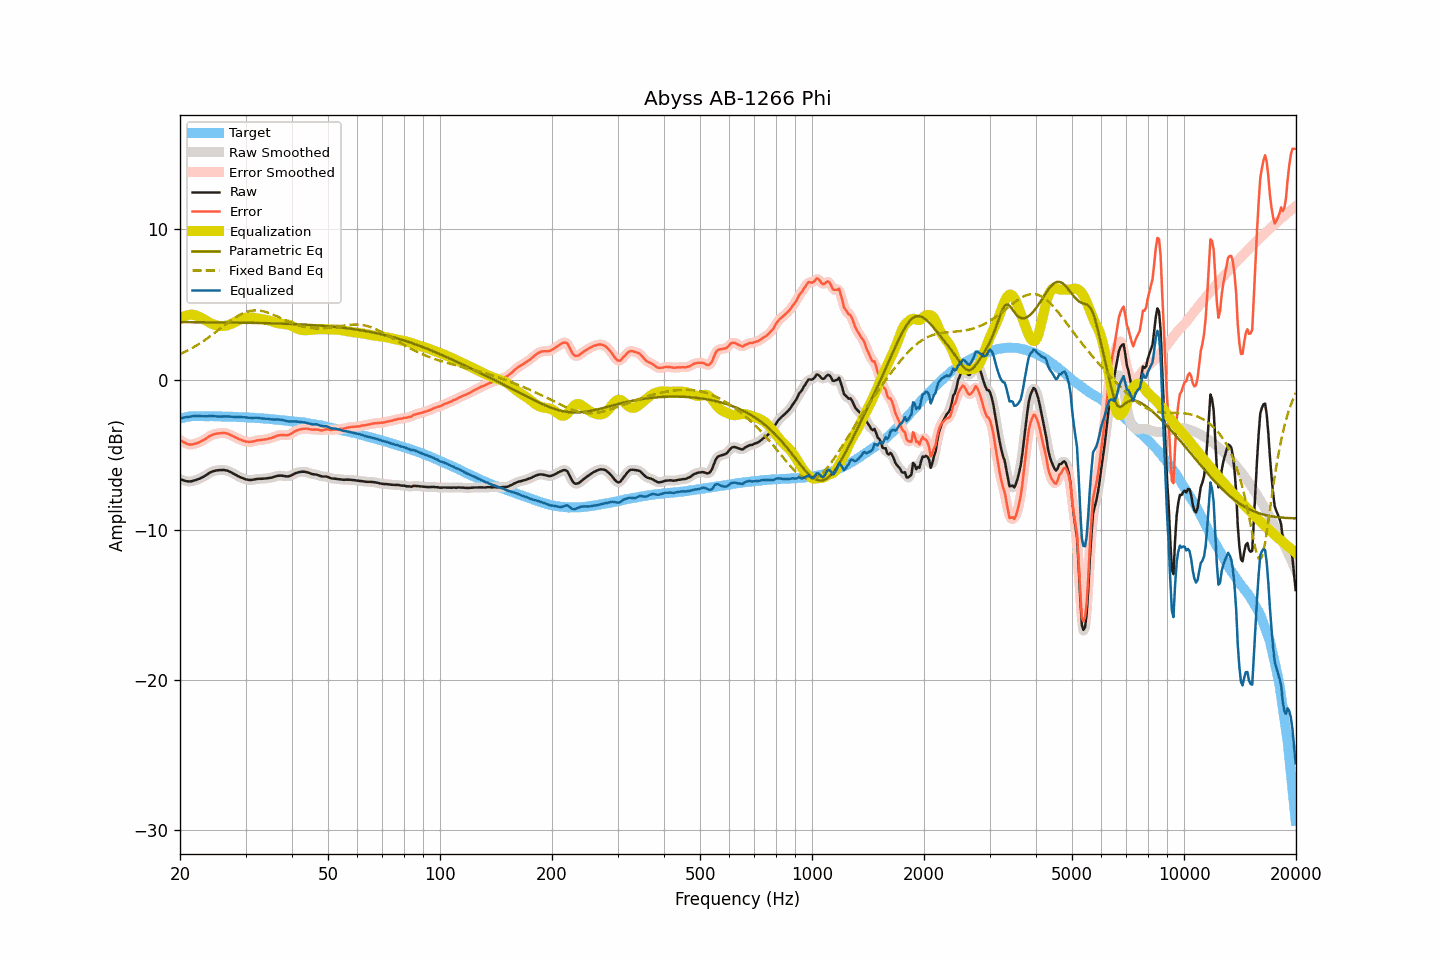

Data behind this chart, as committed beside it:
frequency, raw, smoothed, error, error_smoothed, equalization, parametric_eq, fixed_band_eq, equalized_raw, equalized_smoothed, target
20.00, -6.63, -6.63, -4.02, -4.02, 4.03, 3.82, 1.69, -2.60, -2.60, -2.61
20.20, -6.67, -6.67, -4.09, -4.10, 4.10, 3.82, 1.74, -2.57, -2.57, -2.58
20.40, -6.71, -6.71, -4.16, -4.16, 4.17, 3.82, 1.79, -2.54, -2.54, -2.55
20.61, -6.74, -6.74, -4.21, -4.22, 4.22, 3.82, 1.84, -2.52, -2.52, -2.53
20.81, -6.77, -6.77, -4.27, -4.27, 4.26, 3.82, 1.89, -2.51, -2.50, -2.50
21.02, -6.78, -6.78, -4.31, -4.31, 4.29, 3.82, 1.95, -2.49, -2.49, -2.47
21.23, -6.79, -6.79, -4.33, -4.33, 4.31, 3.82, 2.00, -2.48, -2.48, -2.46
21.44, -6.78, -6.77, -4.33, -4.33, 4.32, 3.82, 2.06, -2.46, -2.46, -2.45
21.66, -6.75, -6.75, -4.31, -4.31, 4.31, 3.82, 2.12, -2.44, -2.44, -2.44
21.87, -6.72, -6.72, -4.28, -4.28, 4.29, 3.82, 2.19, -2.43, -2.43, -2.44
22.09, -6.69, -6.69, -4.26, -4.25, 4.26, 3.82, 2.25, -2.43, -2.43, -2.43
22.31, -6.65, -6.65, -4.22, -4.22, 4.22, 3.81, 2.32, -2.43, -2.43, -2.43
22.54, -6.61, -6.61, -4.18, -4.18, 4.17, 3.81, 2.38, -2.44, -2.43, -2.43
22.76, -6.56, -6.56, -4.13, -4.12, 4.12, 3.81, 2.45, -2.44, -2.44, -2.43
22.99, -6.51, -6.51, -4.07, -4.07, 4.06, 3.81, 2.52, -2.45, -2.45, -2.44
23.22, -6.45, -6.45, -4.01, -4.01, 4.00, 3.81, 2.60, -2.45, -2.45, -2.44
23.45, -6.39, -6.39, -3.94, -3.94, 3.93, 3.81, 2.67, -2.45, -2.45, -2.45
23.69, -6.32, -6.32, -3.87, -3.87, 3.87, 3.81, 2.74, -2.45, -2.45, -2.45
23.92, -6.24, -6.24, -3.79, -3.80, 3.81, 3.81, 2.82, -2.43, -2.44, -2.45
24.16, -6.18, -6.18, -3.74, -3.74, 3.75, 3.81, 2.90, -2.43, -2.43, -2.44
24.40, -6.13, -6.13, -3.69, -3.69, 3.70, 3.81, 2.98, -2.43, -2.43, -2.44
24.65, -6.10, -6.10, -3.65, -3.65, 3.66, 3.81, 3.06, -2.44, -2.44, -2.45
24.89, -6.07, -6.07, -3.62, -3.62, 3.62, 3.81, 3.14, -2.45, -2.45, -2.45
25.14, -6.05, -6.05, -3.60, -3.60, 3.60, 3.80, 3.22, -2.45, -2.46, -2.45
25.39, -6.04, -6.04, -3.59, -3.59, 3.58, 3.80, 3.31, -2.46, -2.46, -2.45
25.65, -6.03, -6.03, -3.58, -3.57, 3.56, 3.80, 3.39, -2.47, -2.47, -2.45
25.91, -6.03, -6.02, -3.57, -3.56, 3.56, 3.80, 3.47, -2.47, -2.46, -2.46
26.16, -6.02, -6.02, -3.55, -3.56, 3.56, 3.80, 3.56, -2.45, -2.46, -2.47
26.43, -6.03, -6.03, -3.56, -3.57, 3.58, 3.80, 3.64, -2.45, -2.46, -2.47
26.69, -6.06, -6.06, -3.59, -3.59, 3.60, 3.80, 3.72, -2.46, -2.46, -2.47
26.96, -6.09, -6.09, -3.62, -3.62, 3.63, 3.80, 3.80, -2.46, -2.46, -2.47
27.23, -6.14, -6.14, -3.67, -3.67, 3.67, 3.79, 3.88, -2.47, -2.47, -2.47
27.50, -6.19, -6.19, -3.72, -3.72, 3.71, 3.79, 3.96, -2.47, -2.48, -2.47
27.77, -6.25, -6.25, -3.77, -3.77, 3.77, 3.79, 4.03, -2.48, -2.48, -2.48
28.05, -6.31, -6.31, -3.83, -3.82, 3.82, 3.79, 4.10, -2.49, -2.49, -2.48
28.33, -6.37, -6.37, -3.87, -3.88, 3.87, 3.79, 4.17, -2.50, -2.50, -2.50
28.62, -6.43, -6.43, -3.93, -3.93, 3.93, 3.79, 4.23, -2.50, -2.50, -2.50
28.90, -6.48, -6.48, -3.98, -3.98, 3.98, 3.79, 4.29, -2.50, -2.50, -2.50
29.19, -6.53, -6.53, -4.02, -4.02, 4.02, 3.78, 4.35, -2.51, -2.50, -2.51
29.48, -6.57, -6.57, -4.07, -4.06, 4.06, 3.78, 4.40, -2.50, -2.51, -2.50
29.78, -6.61, -6.61, -4.09, -4.10, 4.10, 3.78, 4.45, -2.51, -2.51, -2.51
30.08, -6.65, -6.65, -4.13, -4.13, 4.12, 3.78, 4.49, -2.53, -2.52, -2.52
30.38, -6.67, -6.67, -4.14, -4.15, 4.14, 3.78, 4.52, -2.53, -2.53, -2.53
30.68, -6.69, -6.69, -4.16, -4.15, 4.14, 3.78, 4.55, -2.55, -2.55, -2.53
30.99, -6.69, -6.69, -4.15, -4.15, 4.14, 3.77, 4.57, -2.55, -2.55, -2.54
31.30, -6.68, -6.68, -4.14, -4.14, 4.13, 3.77, 4.59, -2.55, -2.55, -2.54
31.61, -6.66, -6.66, -4.11, -4.11, 4.11, 3.77, 4.60, -2.55, -2.55, -2.55
31.93, -6.64, -6.64, -4.08, -4.08, 4.09, 3.77, 4.60, -2.55, -2.55, -2.56
32.24, -6.62, -6.62, -4.05, -4.06, 4.07, 3.77, 4.60, -2.55, -2.55, -2.57
32.57, -6.61, -6.61, -4.04, -4.04, 4.05, 3.76, 4.59, -2.56, -2.56, -2.57
32.89, -6.61, -6.61, -4.03, -4.03, 4.03, 3.76, 4.58, -2.58, -2.57, -2.58
33.22, -6.61, -6.61, -4.02, -4.02, 4.02, 3.76, 4.56, -2.59, -2.59, -2.59
33.55, -6.60, -6.60, -4.01, -4.01, 4.00, 3.76, 4.54, -2.60, -2.60, -2.59
33.89, -6.59, -6.59, -3.98, -3.99, 3.98, 3.75, 4.51, -2.61, -2.61, -2.60
34.23, -6.58, -6.58, -3.97, -3.97, 3.96, 3.75, 4.48, -2.62, -2.61, -2.61
34.57, -6.56, -6.56, -3.94, -3.94, 3.94, 3.75, 4.44, -2.62, -2.62, -2.62
34.92, -6.55, -6.55, -3.92, -3.92, 3.91, 3.75, 4.40, -2.64, -2.64, -2.63
35.27, -6.53, -6.53, -3.89, -3.89, 3.87, 3.74, 4.36, -2.66, -2.65, -2.64
35.62, -6.50, -6.50, -3.85, -3.85, 3.84, 3.74, 4.32, -2.66, -2.66, -2.65
35.97, -6.47, -6.47, -3.80, -3.80, 3.80, 3.74, 4.27, -2.67, -2.66, -2.66
... 635 more rows
